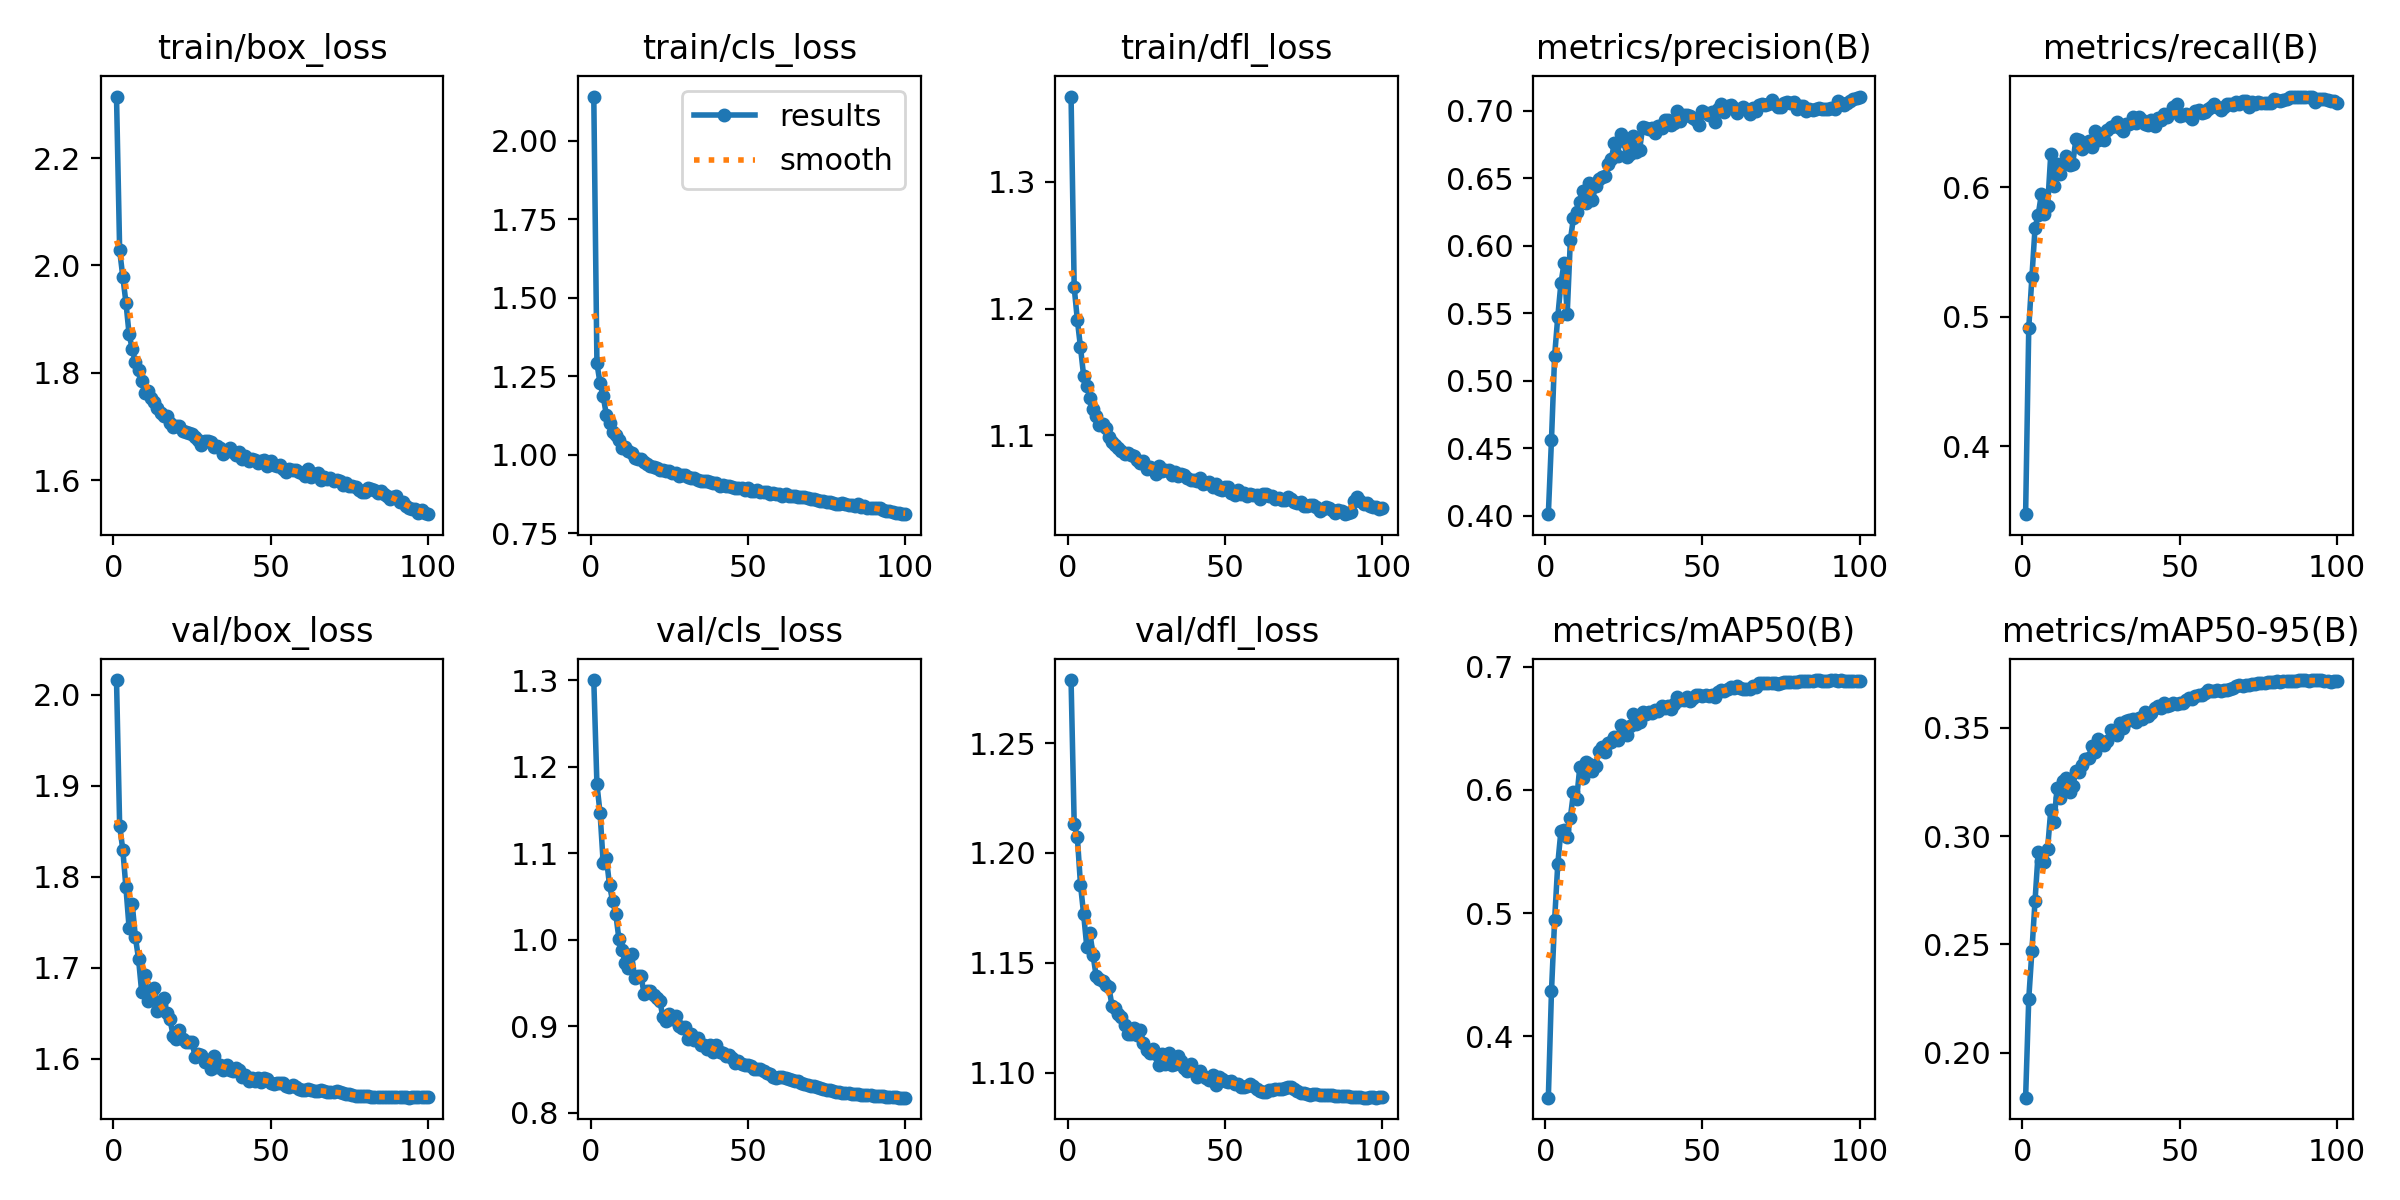

The file beside this chart, header and first rows:
epoch, train/box_loss, train/cls_loss, train/dfl_loss, metrics/precision(B), metrics/recall(B), metrics/mAP50(B), metrics/mAP50-95(B), val/box_loss, val/cls_loss, val/dfl_loss, lr/pg0, lr/pg1, lr/pg2
1, 2.315, 2.141, 1.367, 0.4013, 0.3478, 0.3501, 0.1792, 2.016, 1.3, 1.279, 0.003331, 0.003331, 0.003331
2, 2.028, 1.291, 1.217, 0.4565, 0.4913, 0.4366, 0.2249, 1.856, 1.179, 1.213, 0.006598, 0.006598, 0.006598
3, 1.979, 1.228, 1.191, 0.5186, 0.5307, 0.4945, 0.2469, 1.83, 1.147, 1.207, 0.0098, 0.0098, 0.0098
4, 1.931, 1.186, 1.169, 0.5474, 0.5688, 0.5397, 0.2702, 1.788, 1.088, 1.186, 0.009703, 0.009703, 0.009703
5, 1.872, 1.127, 1.147, 0.5721, 0.5786, 0.5666, 0.2925, 1.744, 1.095, 1.172, 0.009703, 0.009703, 0.009703
6, 1.845, 1.101, 1.139, 0.5871, 0.5945, 0.5673, 0.2885, 1.77, 1.063, 1.157, 0.009604, 0.009604, 0.009604
7, 1.819, 1.073, 1.13, 0.5495, 0.5796, 0.5615, 0.288, 1.734, 1.044, 1.163, 0.009505, 0.009505, 0.009505
8, 1.806, 1.062, 1.121, 0.6042, 0.5856, 0.5774, 0.2943, 1.71, 1.03, 1.153, 0.009406, 0.009406, 0.009406
9, 1.785, 1.047, 1.115, 0.6208, 0.6256, 0.5979, 0.3121, 1.673, 1, 1.144, 0.009307, 0.009307, 0.009307
10, 1.763, 1.022, 1.108, 0.6251, 0.6013, 0.5927, 0.3064, 1.692, 0.9877, 1.143, 0.009208, 0.009208, 0.009208
11, 1.767, 1.025, 1.109, 0.6323, 0.6179, 0.6182, 0.322, 1.664, 0.9728, 1.141, 0.009109, 0.009109, 0.009109
12, 1.754, 1.012, 1.106, 0.6405, 0.6102, 0.6093, 0.3175, 1.672, 0.9666, 1.14, 0.00901, 0.00901, 0.00901
13, 1.745, 1.005, 1.099, 0.6314, 0.6179, 0.6229, 0.3253, 1.678, 0.9836, 1.139, 0.008911, 0.008911, 0.008911
14, 1.735, 0.99, 1.095, 0.6468, 0.6239, 0.6211, 0.3271, 1.653, 0.9555, 1.131, 0.008812, 0.008812, 0.008812
15, 1.726, 0.9857, 1.092, 0.6338, 0.6174, 0.615, 0.3205, 1.661, 0.9584, 1.129, 0.008713, 0.008713, 0.008713
16, 1.72, 0.986, 1.09, 0.644, 0.6183, 0.6191, 0.323, 1.667, 0.9584, 1.127, 0.008614, 0.008614, 0.008614
17, 1.719, 0.9781, 1.087, 0.6493, 0.6375, 0.6319, 0.3302, 1.65, 0.9374, 1.125, 0.008515, 0.008515, 0.008515
18, 1.706, 0.9708, 1.085, 0.6509, 0.6364, 0.6347, 0.3295, 1.643, 0.9407, 1.122, 0.008416, 0.008416, 0.008416
19, 1.699, 0.9636, 1.086, 0.6517, 0.6297, 0.6304, 0.333, 1.625, 0.9411, 1.117, 0.008317, 0.008317, 0.008317
20, 1.7, 0.9598, 1.085, 0.6604, 0.6321, 0.6376, 0.3356, 1.622, 0.9355, 1.117, 0.008218, 0.008218, 0.008218
21, 1.7, 0.9582, 1.083, 0.664, 0.6358, 0.6387, 0.336, 1.631, 0.9329, 1.12, 0.008119, 0.008119, 0.008119
22, 1.691, 0.9517, 1.081, 0.6759, 0.631, 0.6428, 0.3415, 1.621, 0.9292, 1.117, 0.00802, 0.00802, 0.00802
23, 1.69, 0.9517, 1.078, 0.6667, 0.6432, 0.6407, 0.3389, 1.618, 0.9101, 1.119, 0.007921, 0.007921, 0.007921
24, 1.687, 0.9476, 1.079, 0.6827, 0.6366, 0.6529, 0.3447, 1.618, 0.9064, 1.113, 0.007822, 0.007822, 0.007822
25, 1.686, 0.9473, 1.074, 0.6773, 0.6408, 0.6478, 0.3427, 1.619, 0.9138, 1.11, 0.007723, 0.007723, 0.007723
26, 1.681, 0.9416, 1.075, 0.6661, 0.6367, 0.6446, 0.3422, 1.601, 0.9077, 1.109, 0.007624, 0.007624, 0.007624
27, 1.675, 0.9408, 1.073, 0.6682, 0.6442, 0.6514, 0.344, 1.605, 0.9119, 1.111, 0.007525, 0.007525, 0.007525
28, 1.665, 0.9332, 1.07, 0.6816, 0.6464, 0.6612, 0.349, 1.604, 0.9004, 1.108, 0.007426, 0.007426, 0.007426
29, 1.673, 0.9353, 1.076, 0.6694, 0.6472, 0.6533, 0.3488, 1.597, 0.8981, 1.103, 0.007327, 0.007327, 0.007327
30, 1.674, 0.936, 1.072, 0.6708, 0.6507, 0.6554, 0.347, 1.599, 0.8986, 1.108, 0.007228, 0.007228, 0.007228
31, 1.672, 0.93, 1.073, 0.6878, 0.6457, 0.663, 0.3523, 1.589, 0.8855, 1.104, 0.007129, 0.007129, 0.007129
32, 1.662, 0.9277, 1.073, 0.687, 0.6431, 0.6612, 0.35, 1.603, 0.891, 1.109, 0.00703, 0.00703, 0.00703
33, 1.664, 0.9248, 1.069, 0.6867, 0.6485, 0.6631, 0.3532, 1.591, 0.884, 1.103, 0.006931, 0.006931, 0.006931
34, 1.66, 0.9206, 1.071, 0.6874, 0.6486, 0.6622, 0.3535, 1.593, 0.8868, 1.104, 0.006832, 0.006832, 0.006832
35, 1.648, 0.9153, 1.068, 0.6832, 0.6541, 0.665, 0.354, 1.588, 0.8785, 1.107, 0.006733, 0.006733, 0.006733
36, 1.655, 0.9162, 1.07, 0.6886, 0.6496, 0.6639, 0.3527, 1.593, 0.8783, 1.105, 0.006634, 0.006634, 0.006634
37, 1.659, 0.9176, 1.069, 0.6875, 0.6544, 0.6677, 0.3545, 1.587, 0.8738, 1.102, 0.006535, 0.006535, 0.006535
38, 1.653, 0.9126, 1.066, 0.6932, 0.6518, 0.6661, 0.3539, 1.587, 0.8778, 1.101, 0.006436, 0.006436, 0.006436
39, 1.646, 0.909, 1.065, 0.6933, 0.649, 0.6677, 0.3573, 1.589, 0.8706, 1.104, 0.006337, 0.006337, 0.006337
40, 1.653, 0.9108, 1.065, 0.6894, 0.6484, 0.6657, 0.3556, 1.587, 0.878, 1.101, 0.006238, 0.006238, 0.006238
41, 1.639, 0.9014, 1.064, 0.6912, 0.6521, 0.6694, 0.3569, 1.579, 0.8701, 1.098, 0.006139, 0.006139, 0.006139
42, 1.645, 0.9054, 1.067, 0.6996, 0.6475, 0.6751, 0.3594, 1.582, 0.8684, 1.101, 0.00604, 0.00604, 0.00604
43, 1.635, 0.9003, 1.062, 0.6927, 0.6532, 0.6725, 0.3601, 1.575, 0.865, 1.099, 0.005941, 0.005941, 0.005941
44, 1.639, 0.8994, 1.062, 0.6969, 0.6521, 0.673, 0.3594, 1.578, 0.8669, 1.097, 0.005842, 0.005842, 0.005842
45, 1.637, 0.8971, 1.063, 0.6967, 0.6569, 0.675, 0.3616, 1.575, 0.8633, 1.097, 0.005743, 0.005743, 0.005743
46, 1.633, 0.8943, 1.06, 0.6962, 0.6542, 0.6717, 0.36, 1.579, 0.8571, 1.099, 0.005644, 0.005644, 0.005644
47, 1.636, 0.8952, 1.062, 0.695, 0.6571, 0.6747, 0.3608, 1.574, 0.8594, 1.095, 0.005545, 0.005545, 0.005545
48, 1.637, 0.8959, 1.058, 0.6934, 0.6621, 0.6766, 0.3617, 1.579, 0.8562, 1.098, 0.005446, 0.005446, 0.005446
49, 1.627, 0.8894, 1.057, 0.6894, 0.6643, 0.6769, 0.3612, 1.578, 0.8553, 1.097, 0.005347, 0.005347, 0.005347
50, 1.635, 0.8931, 1.06, 0.6999, 0.6553, 0.6763, 0.3617, 1.573, 0.8549, 1.096, 0.005248, 0.005248, 0.005248
51, 1.629, 0.8841, 1.059, 0.6986, 0.6559, 0.6773, 0.3615, 1.572, 0.8543, 1.096, 0.005149, 0.005149, 0.005149
52, 1.626, 0.8845, 1.055, 0.6972, 0.657, 0.6762, 0.3627, 1.573, 0.8506, 1.096, 0.00505, 0.00505, 0.00505
53, 1.628, 0.889, 1.053, 0.6991, 0.6552, 0.6773, 0.3636, 1.573, 0.8508, 1.095, 0.004951, 0.004951, 0.004951
54, 1.621, 0.8826, 1.057, 0.6917, 0.6529, 0.6751, 0.3633, 1.573, 0.8507, 1.095, 0.004852, 0.004852, 0.004852
55, 1.614, 0.8812, 1.054, 0.7015, 0.6592, 0.6794, 0.3646, 1.569, 0.8475, 1.093, 0.004753, 0.004753, 0.004753
56, 1.62, 0.8814, 1.055, 0.7048, 0.6596, 0.6811, 0.3651, 1.569, 0.8457, 1.093, 0.004654, 0.004654, 0.004654
57, 1.619, 0.8763, 1.052, 0.6989, 0.6577, 0.6804, 0.3654, 1.571, 0.8447, 1.094, 0.004555, 0.004555, 0.004555
58, 1.619, 0.8769, 1.054, 0.7034, 0.6583, 0.6821, 0.366, 1.569, 0.8406, 1.095, 0.004456, 0.004456, 0.004456
59, 1.615, 0.8738, 1.053, 0.7041, 0.6604, 0.6835, 0.3674, 1.567, 0.8401, 1.094, 0.004357, 0.004357, 0.004357
60, 1.613, 0.8746, 1.053, 0.7019, 0.6621, 0.6827, 0.3669, 1.565, 0.8408, 1.093, 0.004258, 0.004258, 0.004258
... 40 more rows
